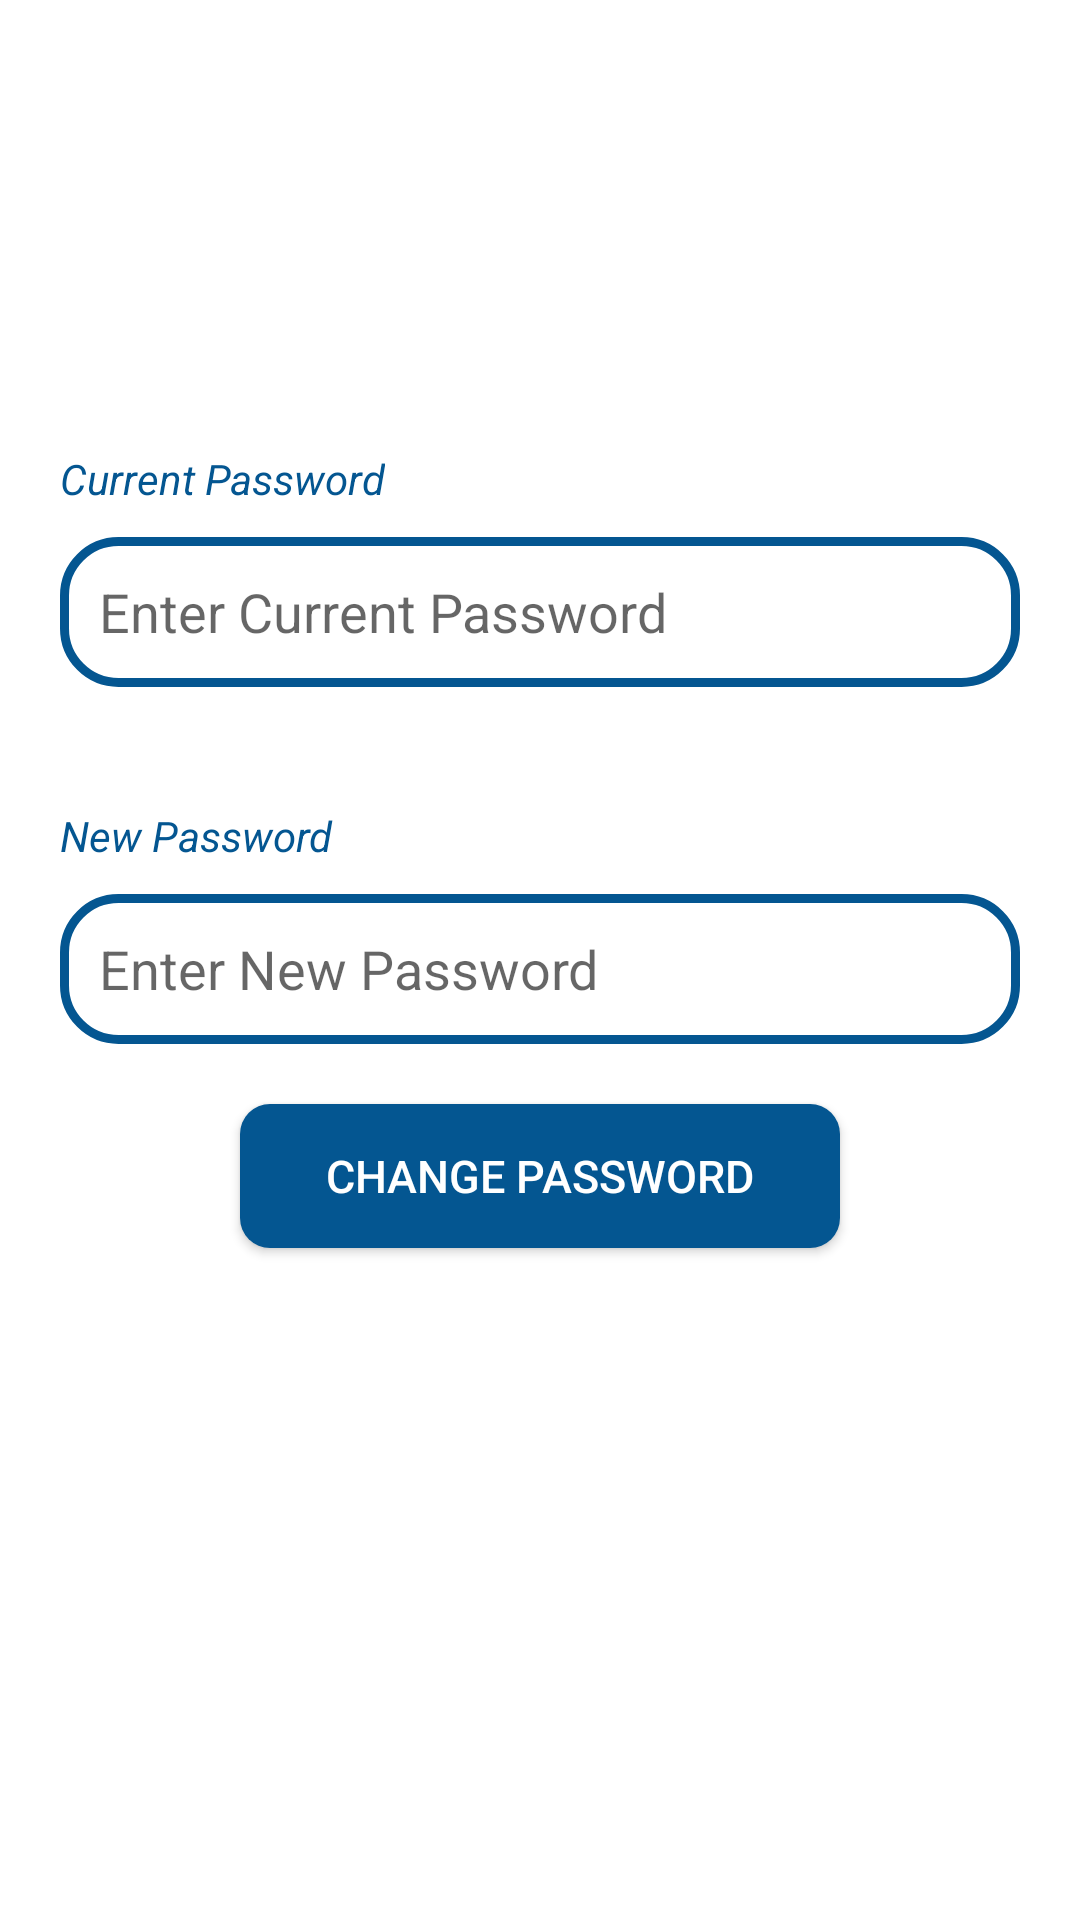

Android layout source for this screen:
<!-- AndroidManifest.xml: application theme Theme.Test_Nav -->
<!-- res/layout/fragment_change_password.xml -->
<?xml version="1.0" encoding="utf-8"?>

<FrameLayout xmlns:android="http://schemas.android.com/apk/res/android"
    xmlns:tools="http://schemas.android.com/tools"
    android:layout_width="match_parent"
    android:layout_height="match_parent"
    tools:context=".fragments.ChangePassword">

 <RelativeLayout
     android:layout_width="match_parent"
     android:layout_height="match_parent"
     >


     <TextView
         android:id="@+id/cur_pass_text"
         android:layout_width="wrap_content"
         android:layout_height="wrap_content"
         android:layout_marginLeft="20dp"
         android:layout_marginTop="150dp"
         android:layout_marginRight="20dp"
         android:text="Current Password"
         android:textColor="@color/p2l"
         android:textStyle="italic" />
    <EditText
        android:id="@+id/edit_cur_pass"
        android:layout_width="match_parent"
        android:layout_height="50dp"
        android:layout_below="@+id/cur_pass_text"
        android:paddingLeft="13dp"
        android:background="@drawable/edit_backgroud"
        android:layout_marginLeft="20dp"
        android:layout_marginTop="10dp"
        android:layout_marginRight="20dp"
        android:hint="Enter Current Password" />
    <TextView
        android:layout_width="wrap_content"
        android:layout_height="wrap_content"
        android:layout_below="@+id/edit_cur_pass"
        android:layout_marginLeft="20dp"
        android:layout_marginTop="40dp"
        android:layout_marginRight="20dp"
        android:textColor="@color/p2l"
        android:textStyle="italic"
        android:text="New Password"
        android:id="@+id/new_pass_text"/>
    <EditText
        android:id="@+id/edit_new_pass"
        android:layout_width="match_parent"
        android:layout_height="50dp"
        android:layout_below="@+id/new_pass_text"
        android:paddingLeft="13dp"
        android:layout_marginLeft="20dp"
        android:layout_marginTop="10dp"
        android:layout_marginRight="20dp"
        android:background="@drawable/edit_backgroud"
        android:hint="Enter New Password" />

  <Button
      android:id="@+id/btn_change_password"
      android:layout_width="200dp"
      android:layout_height="wrap_content"
      android:layout_below="@+id/edit_new_pass"
      android:text="Change Password"
      android:layout_centerHorizontal="true"
      android:layout_marginTop="20dp"
      android:textColor="@color/white"
      android:textSize="15dp"
      android:background="@drawable/btn_background"/>

   </RelativeLayout>
</FrameLayout>
<!-- resources referenced by this layout -->
<resources>
  <color name="p2l">#045691</color>
  <color name="white">#FFFFFFFF</color>
  <!-- drawable btn_background (drawable) -->
  <?xml version="1.0" encoding="utf-8"?>
  
  <shape xmlns:android="http://schemas.android.com/apk/res/android">
  <solid android:color="@color/p2l"/>
      <corners android:radius="10dp"/>
  </shape>
  <!-- drawable edit_backgroud (drawable) -->
  <?xml version="1.0" encoding="utf-8"?>
  
  <shape xmlns:android="http://schemas.android.com/apk/res/android">
  <corners android:radius="18dp"/>
      <stroke android:color="@color/p2l" android:width="3dp"/>
  
  </shape>
  <style name="Theme.Test_Nav" parent="Theme.MaterialComponents.Light">
          
          <item name="colorPrimary">@color/p2l</item>
          <item name="colorPrimaryVariant">@color/purple_700</item>
          <item name="colorOnPrimary">@color/white</item>
          
          <item name="colorSecondary">@color/teal_200</item>
          <item name="colorSecondaryVariant">@color/teal_700</item>
          <item name="colorOnSecondary">@color/black</item>
          
          <item name="android:statusBarColor" tools:targetApi="l">@color/p2l</item>
          
      </style>
  <color name="purple_700">#FF3700B3</color>
  <color name="teal_200">#FF03DAC5</color>
  <color name="teal_700">#FF018786</color>
  <color name="black">#FF000000</color>
</resources>
